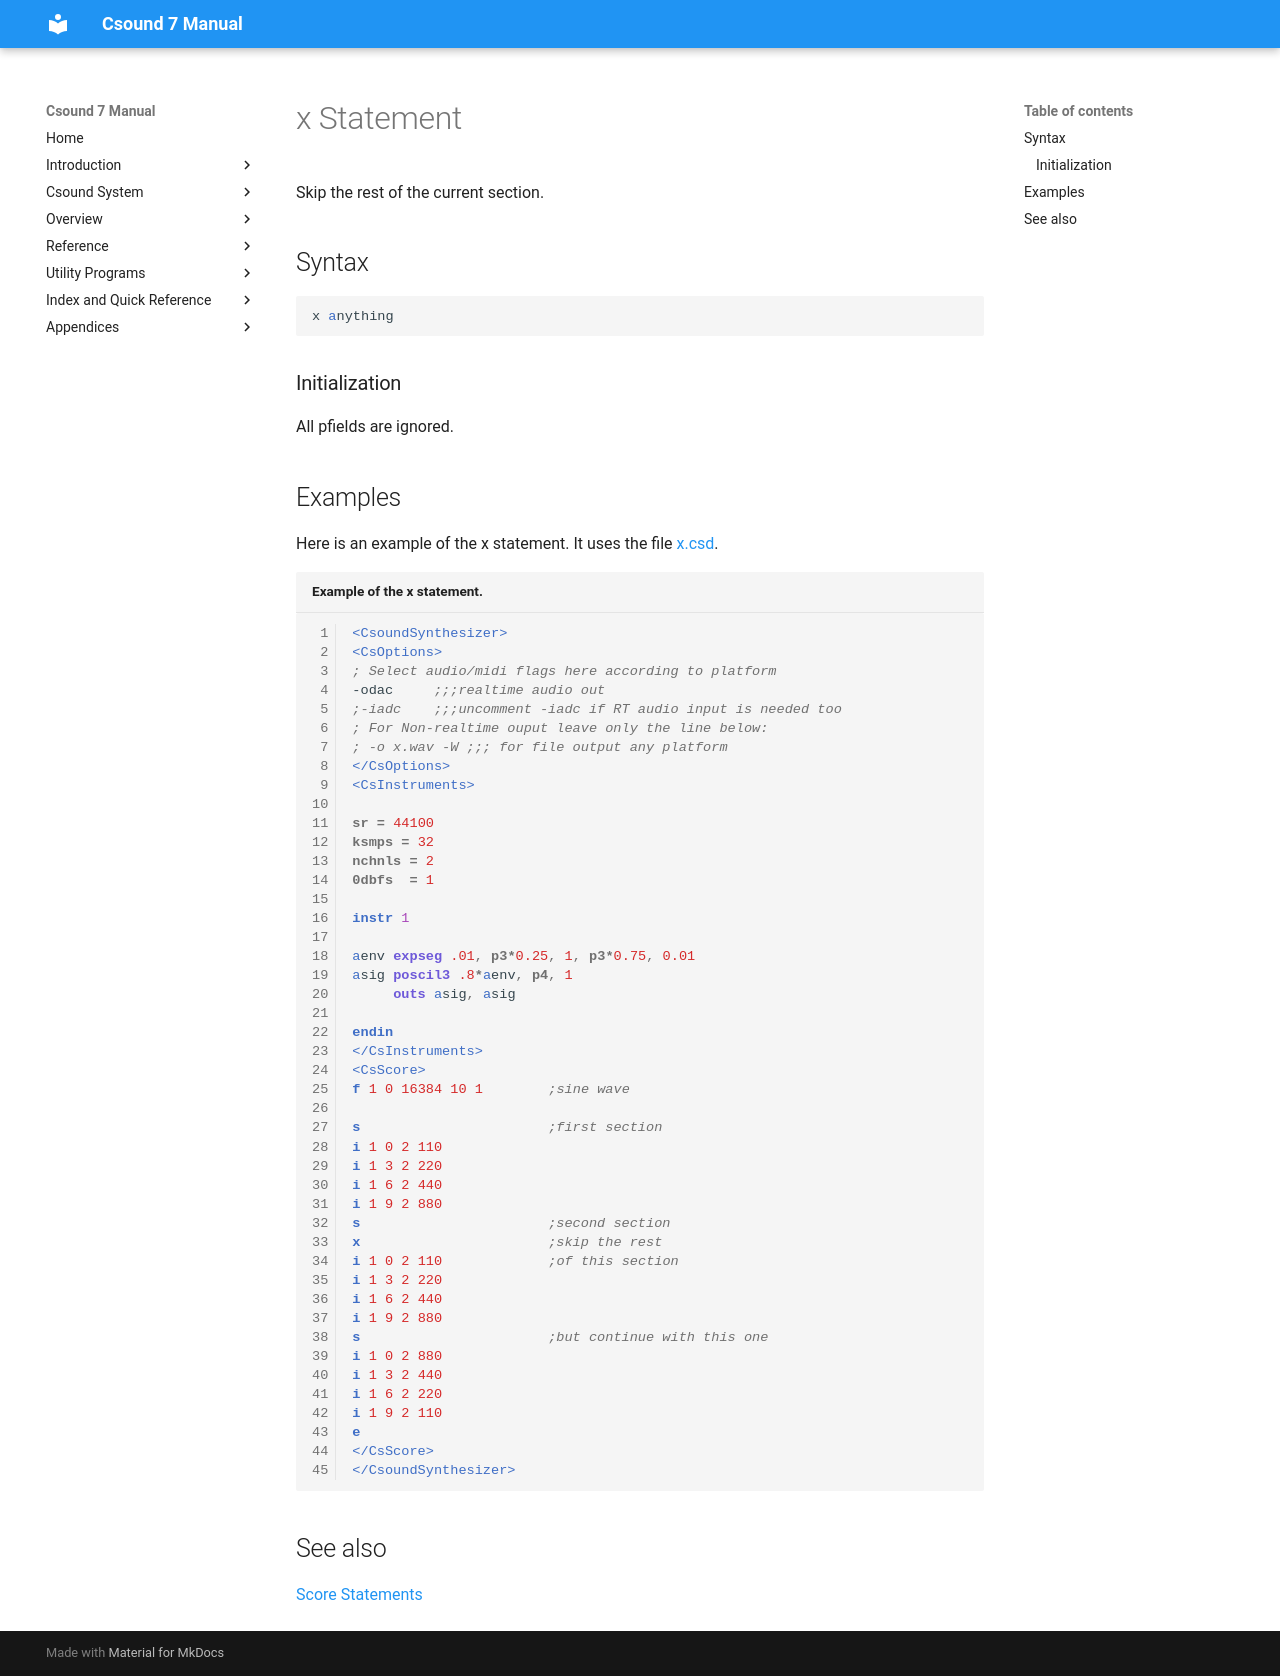

repository: csound/manual · page: scoregens/x/index.html · generator: mkdocs

<!--
id:x
category:
-->
# x Statement
Skip the rest of the current section.

## Syntax
``` csound-orc
x anything
```

### Initialization

All pfields are ignored.

## Examples

Here is an example of the x statement. It uses the file [x.csd](../examples/x.csd).

``` csound-csd title="Example of the x statement." linenums="1"
--8<-- "examples/x.csd"
```

## See also

[Score Statements](../score/statemnt.md)
